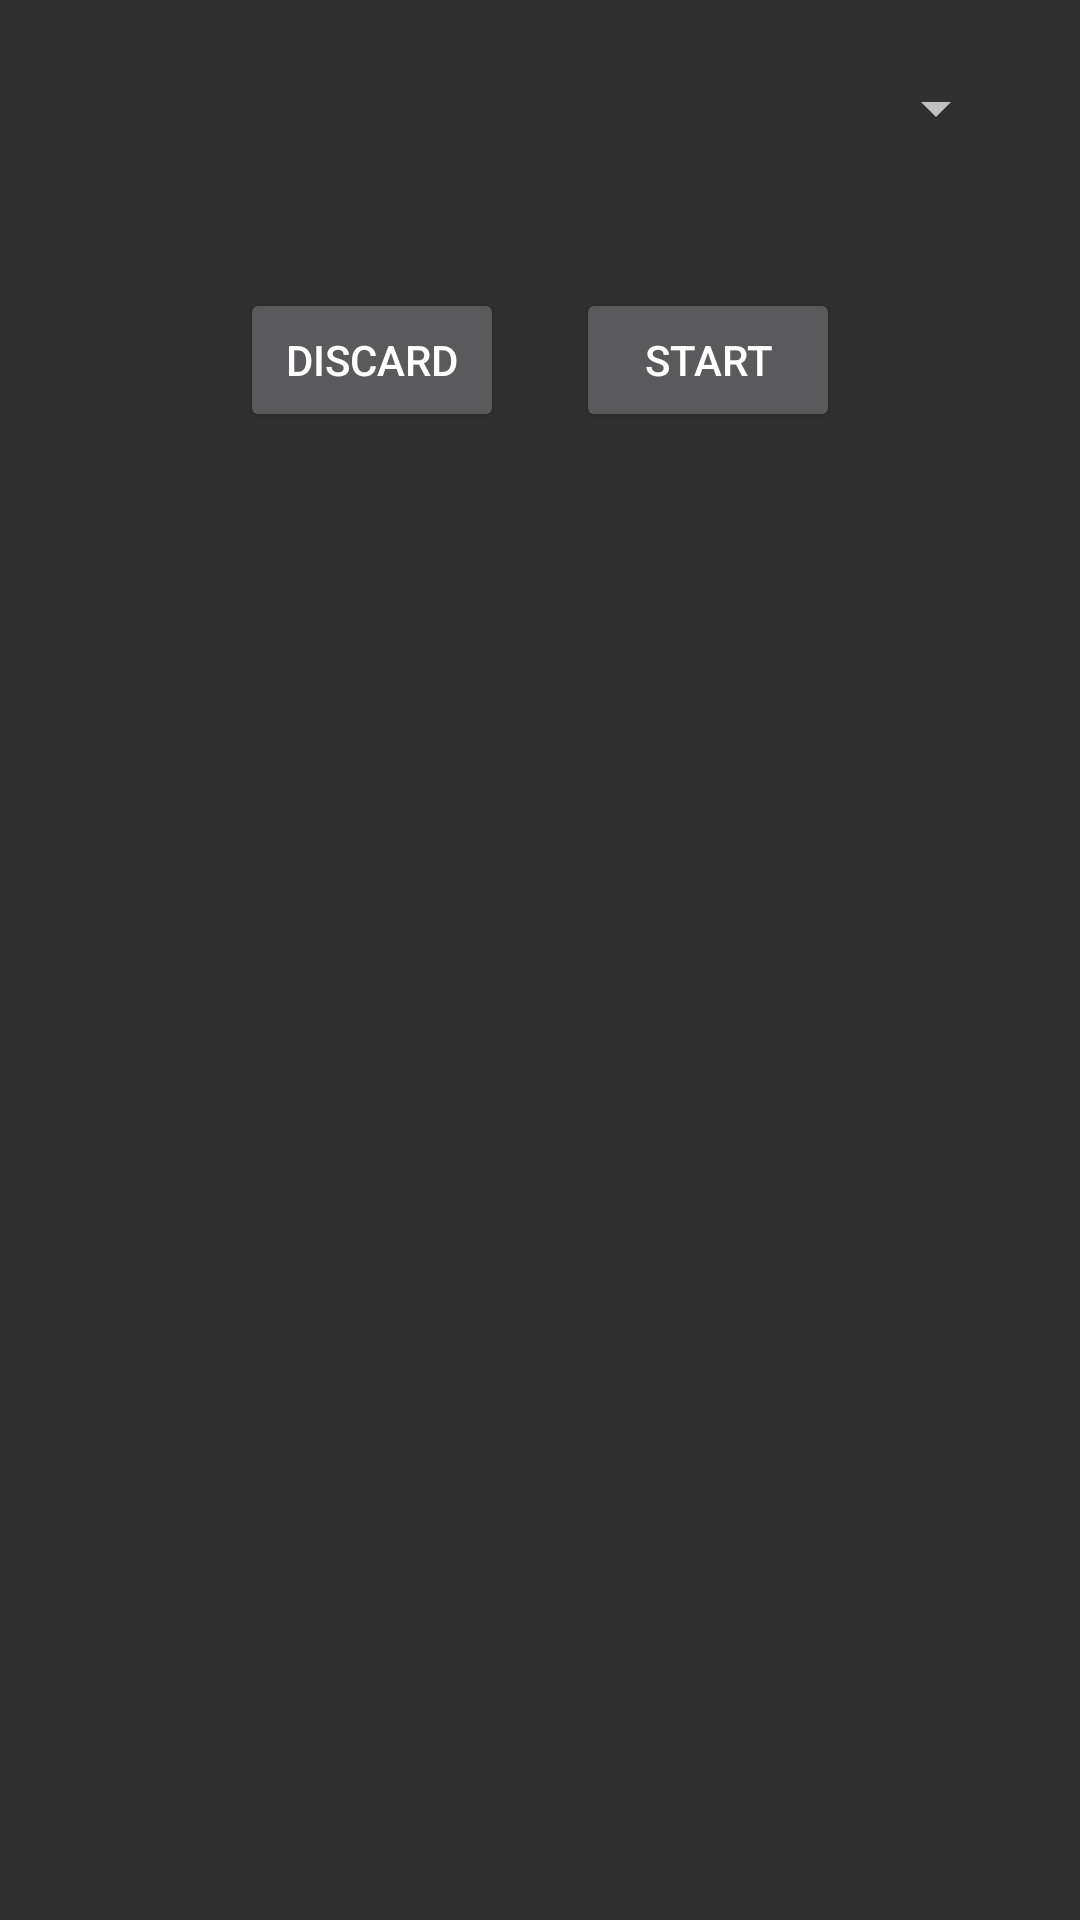

This screen was rendered from an Android layout file. Write that file and the resources it references.
<!-- AndroidManifest.xml: application theme AppTheme -->
<!-- res/layout/activity_create_session.xml -->
<?xml version="1.0" encoding="utf-8"?>
<android.support.constraint.ConstraintLayout
    xmlns:android="http://schemas.android.com/apk/res/android"
    xmlns:tools="http://schemas.android.com/tools"
    android:layout_width="match_parent"
    android:layout_height="match_parent"
    tools:context="com.cgbros.silkhub.activity.CreateSessionActivity">

    <LinearLayout
        android:layout_width="match_parent"
        android:layout_height="wrap_content"
        android:orientation="vertical">

        <Spinner
            android:id="@+id/create_session_jobs"
            android:layout_width="match_parent"
            android:layout_height="wrap_content"
            android:layout_margin="24dp"
            android:textAlignment="center"
            />

        <LinearLayout
            android:layout_width="match_parent"
            android:layout_height="wrap_content"
            android:gravity="center"
            android:orientation="horizontal"
            android:layout_margin="24dp">

            <Button
                android:id="@+id/create_session_discard"
                android:layout_width="wrap_content"
                android:layout_height="wrap_content"
                android:layout_marginRight="12dp"
                android:text="Discard" />

            <Button
                android:id="@+id/create_session_create"
                android:layout_width="wrap_content"
                android:layout_height="wrap_content"
                android:layout_marginLeft="12dp"
                android:text="Start"
                />

        </LinearLayout>

    </LinearLayout>

</android.support.constraint.ConstraintLayout>
<!-- resources referenced by this layout -->
<resources>
  <style name="AppTheme" parent="SilkHub">
          
          <item name="colorPrimary">@color/colorPrimary</item>
          <item name="colorPrimaryDark">@color/colorPrimaryDark</item>
          <item name="colorAccent">@color/colorAccent</item>
      </style>
  <style name="SilkHub" parent="Theme.AppCompat.NoActionBar">
          <item name="android:colorAccent">@android:color/darker_gray</item>
          <item name="colorAccent">@android:color/darker_gray</item>
      </style>
  <color name="colorPrimary">#3F51B5</color>
  <color name="colorPrimaryDark">#303F9F</color>
  <color name="colorAccent">#FF4081</color>
</resources>
